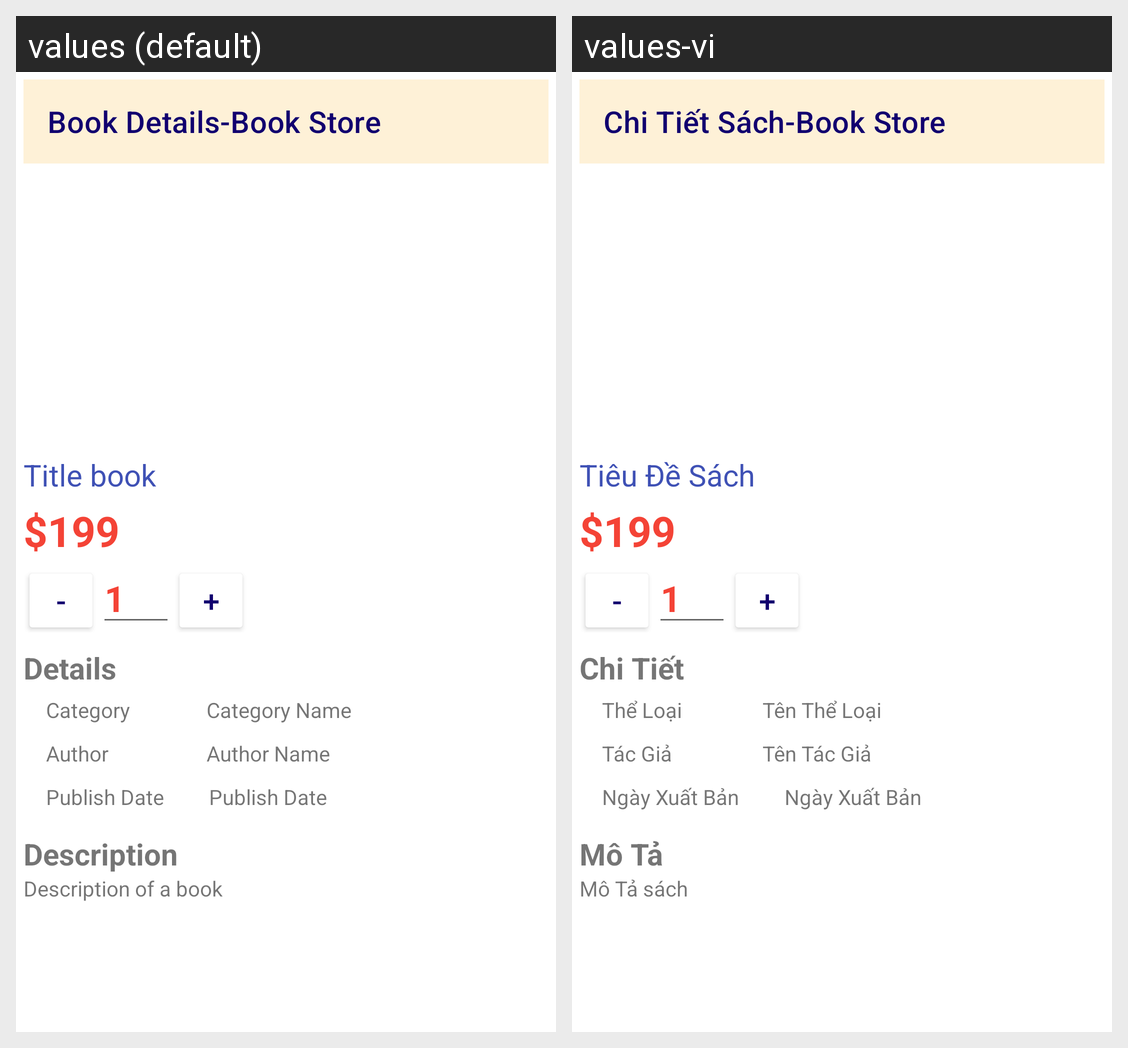

Translations of the strings shown on this Android screen, per locale in the grid:
Android screen res/layout/book_details.xml rendered under 2 locales, left to right: values (default), values-vi. Device: Nexus 5 (rendered at 1080×1920; each locale shown at half size, 540×960, under a caption strip naming it); theme Theme.ProjectMobileCSE441.
Strings drawn on this screen, with the default value and each locale's value (text and hints the layout hard-codes, and strings that could not be matched under every locale, appear in the picture but are not listed):

bookDetails
  values: Book Details-Book Store
  values-vi: Chi Tiết Sách-Book Store

titlebook
  values: Title book
  values-vi: Tiêu Đề Sách

details
  values: Details
  values-vi: Chi Tiết

category
  values: Category
  values-vi: Thể Loại

categoryName
  values: Category Name
  values-vi: Tên Thể Loại

author
  values: Author
  values-vi: Tác Giả

authorName
  values: Author Name
  values-vi: Tên Tác Giả

publishDate
  values: Publish Date
  values-vi: Ngày Xuất Bản

description
  values: Description
  values-vi: Mô Tả

descriptionOfBook
  values: Description of a book
  values-vi: Mô Tả sách
